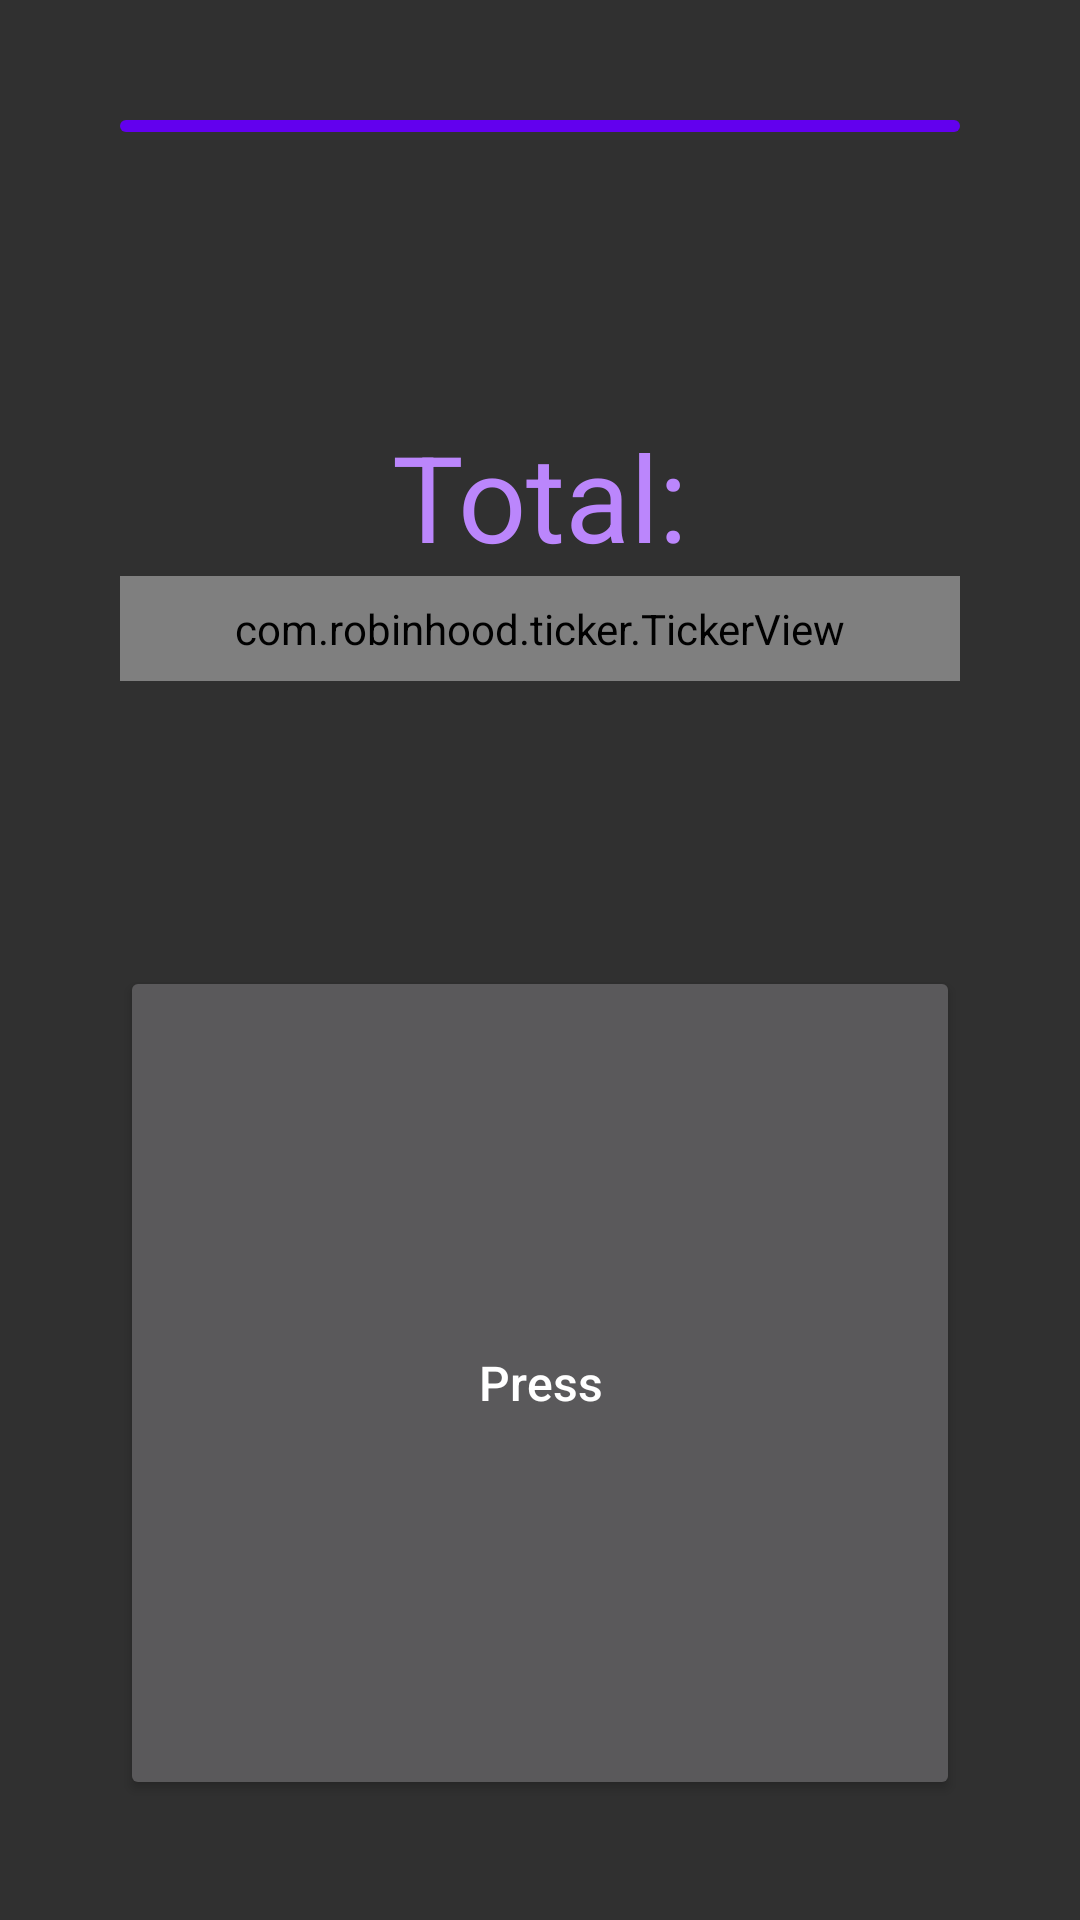

The Android layout XML behind this screen, and the referenced resources:
<!-- AndroidManifest.xml: application theme AppTheme -->
<!-- res/layout/activity_clicker.xml -->
<?xml version="1.0" encoding="utf-8"?>
<androidx.appcompat.widget.LinearLayoutCompat
    xmlns:android="http://schemas.android.com/apk/res/android"
    xmlns:tools="http://schemas.android.com/tools"
    android:layout_width="match_parent"
    android:layout_height="match_parent"
    xmlns:app="http://schemas.android.com/apk/res-auto"
    android:orientation="vertical"
    android:gravity="center"
    android:padding="@dimen/view_size_40x"
    tools:context=".main.MainActivity"
    >

    <androidx.appcompat.widget.LinearLayoutCompat
        android:layout_width="match_parent"
        android:layout_height="wrap_content"
        android:orientation="vertical"
        >

        <TextView
            android:id="@+id/activity_clicker_current_level"
            android:layout_width="match_parent"
            android:layout_height="wrap_content"
            android:textSize="@dimen/text_size_24x"
            android:textColor="@color/purple_300"
            android:visibility="gone"
            android:paddingBottom="@dimen/padding_8x"
            android:text="@string/profile_activity_level_progress_title_fmt"
            tools:visibility="visible"
            />

        <com.google.android.material.progressindicator.LinearProgressIndicator
            android:id="@+id/activity_clicker_linear_progress_indicator"
            style="@style/LinearProgressStyle"
            android:layout_width="match_parent"
            android:layout_height="wrap_content"
            tools:progress="20"
            />

    </androidx.appcompat.widget.LinearLayoutCompat>

    <androidx.appcompat.widget.LinearLayoutCompat
        android:layout_width="match_parent"
        android:layout_height="0dp"
        android:layout_weight="1"
        android:gravity="center"
        android:orientation="vertical"
        >

        <TextView
            android:id="@+id/activity_clicker_result"
            android:layout_width="match_parent"
            android:layout_height="wrap_content"
            android:textSize="40sp"
            android:gravity="center"
            android:textColor="@color/purple_200"
            android:text="@string/clicker_activity_total_title_text"
            />

        <com.robinhood.ticker.TickerView
            android:id="@+id/activity_clicker_ticker_result"
            android:layout_width="match_parent"
            android:layout_height="wrap_content"
            android:gravity="center"
            android:textSize="40sp"
            android:textColor="@color/purple_200"
            android:paddingVertical="@dimen/padding_8x"
            app:ticker_defaultCharacterList="number"
            tools:text="123123"
            />

    </androidx.appcompat.widget.LinearLayoutCompat>

    <Button
        style="@style/DefaultButton"
        android:id="@+id/activity_clicker_button"
        android:layout_width="match_parent"
        android:layout_height="0dp"
        android:layout_weight="1"
        android:text="@string/clicker_activity_button_text"
        android:textAllCaps="false"
        />

</androidx.appcompat.widget.LinearLayoutCompat>
<!-- resources referenced by this layout -->
<resources>
  <color name="purple_200">#FFBB86FC</color>
  <color name="purple_300">#9747F8</color>
  <dimen name="padding_8x">8dp</dimen>
  <dimen name="text_size_24x">24sp</dimen>
  <dimen name="view_size_40x">40dp</dimen>
  <string name="clicker_activity_button_text">Press</string>
  <string name="clicker_activity_total_title_text">Total:</string>
  <string name="profile_activity_level_progress_title_fmt">Current level: %1d</string>
  <style name="DefaultButton">
          <item name="android:minHeight">56dp</item>
          <item name="minHeight">56dp</item>
          <item name="android:minWidth">170dp</item>
          <item name="minWidth">170dp</item>
          <item name="android:textAllCaps">false</item>
          <item name="textAllCaps">false</item>
          <item name="android:textSize">@dimen/text_size_16x</item>
      </style>
  <style name="LinearProgressStyle">
          <item name="indicatorColor">@color/purple_200</item>
          <item name="trackColor">@color/purple_500</item>
          <item name="trackCornerRadius">@dimen/radius_6x</item>
      </style>
  <style name="AppTheme" parent="Theme.AppCompat.NoActionBar">
          <item name="colorPrimary">@color/purple_500</item>
          <item name="colorPrimaryVariant">@color/purple_700</item>
          <item name="colorOnPrimary">@color/white</item>
  
          <item name="colorSecondary">@color/teal_200</item>
          <item name="colorSecondaryVariant">@color/teal_700</item>
          <item name="colorOnSecondary">@color/black</item>
      </style>
  <dimen name="text_size_16x">16sp</dimen>
  <color name="purple_500">#FF6200EE</color>
  <dimen name="radius_6x">6dp</dimen>
  <color name="purple_700">#FF3700B3</color>
  <color name="white">#FFFFFFFF</color>
  <color name="teal_200">#FF03DAC5</color>
  <color name="teal_700">#FF018786</color>
  <color name="black">#FF000000</color>
</resources>
